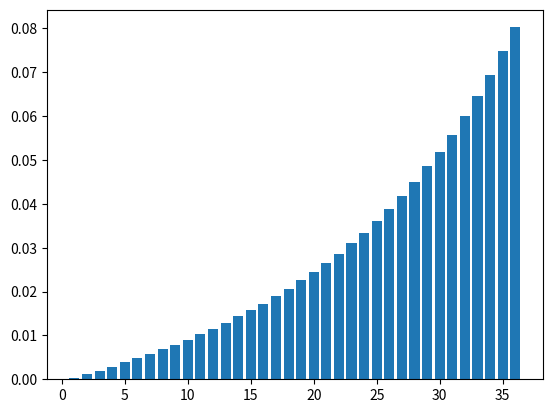

Source code (Python):
# -*- coding: utf-8 -*-
"""assignment1.ipynb

Automatically generated by Colaboratory.

Original file is located at
    https://colab.research.google.com/<link-removed>
"""

import random # library provide for generating random numbers
import matplotlib.pyplot as plt # used to creating static , animated and interactive visualization in python

mapping_dict = dict(zip(range(0,10),range(0,10))) #this line of code create a dictionary using "zip" function and the "range" function

mapping_dict

for k in mapping_dict.keys(): #this loop iterates through all the keys in the 'mapping_dict'

  mapping_dict[k] = str(mapping_dict[k])

mapping_dict

for i in range(0,26): #loop that iterates over the values of'i'from 0 to 26
  mapping_dict[10+i] = chr(65+i) #this line new key_value pairs to the 'mapping_dict'

mapping_dict

sample_size = 5000000 #this variable is set to 5000000

random_numbers = list() #the number of random string the code will generate

for i in range(0,sample_size): #lopp that iterates "sample_size" times for each iteration

  blank_str = str() #it initializes an empty string "blanks_str" to store the random string

  random_digit = random.randint(0,35) # geneate random nunber between (0 to 35)
  blank_str = blank_str + mapping_dict[random_digit] #The value is appended in the blank_str.

  random_digit = random.randint(0,35)
  blank_str = blank_str + mapping_dict[random_digit]

  for i in range(0,8): #loop is initiated, which runs 8 times. In each iteration
    coin_toss = random.randint(0,1) # A coin toss is simulated by generating a random number (0 or 1).

    if coin_toss == 1:

      random_digit = random.randint(0,35)
      blank_str = blank_str + mapping_dict[random_digit]

    else:
      break

  random_numbers.append(blank_str)

reverse_mapping_dict = dict() #This initializes an empty dictionary, which is storyin reversed mapping

for k in mapping_dict.keys():
  reverse_mapping_dict[mapping_dict[k]] = k # for each key 'k',it retrieves the corresponding value from 'mapping_dict'

base_frequency = dict() #Initializes an empty dictionary called base_frequency that will store the frequency of each highest base.

for blank_str in random_numbers:
  highest_digit = max(blank_str) #it finds the highest digit in the current blank_str
  highest_base = reverse_mapping_dict[highest_digit] + 1 #it looks up the corresponding base for the highest digit
  if highest_base in base_frequency.keys():
    base_frequency[highest_base] += (1/sample_size)
  else:
    base_frequency[highest_base] = (1/sample_size)

plt.bar(x=base_frequency.keys(),height=base_frequency.values())
#his code snippet uses Matplotlib to create a bar chart based on the frequency data stored in the base_frequency

